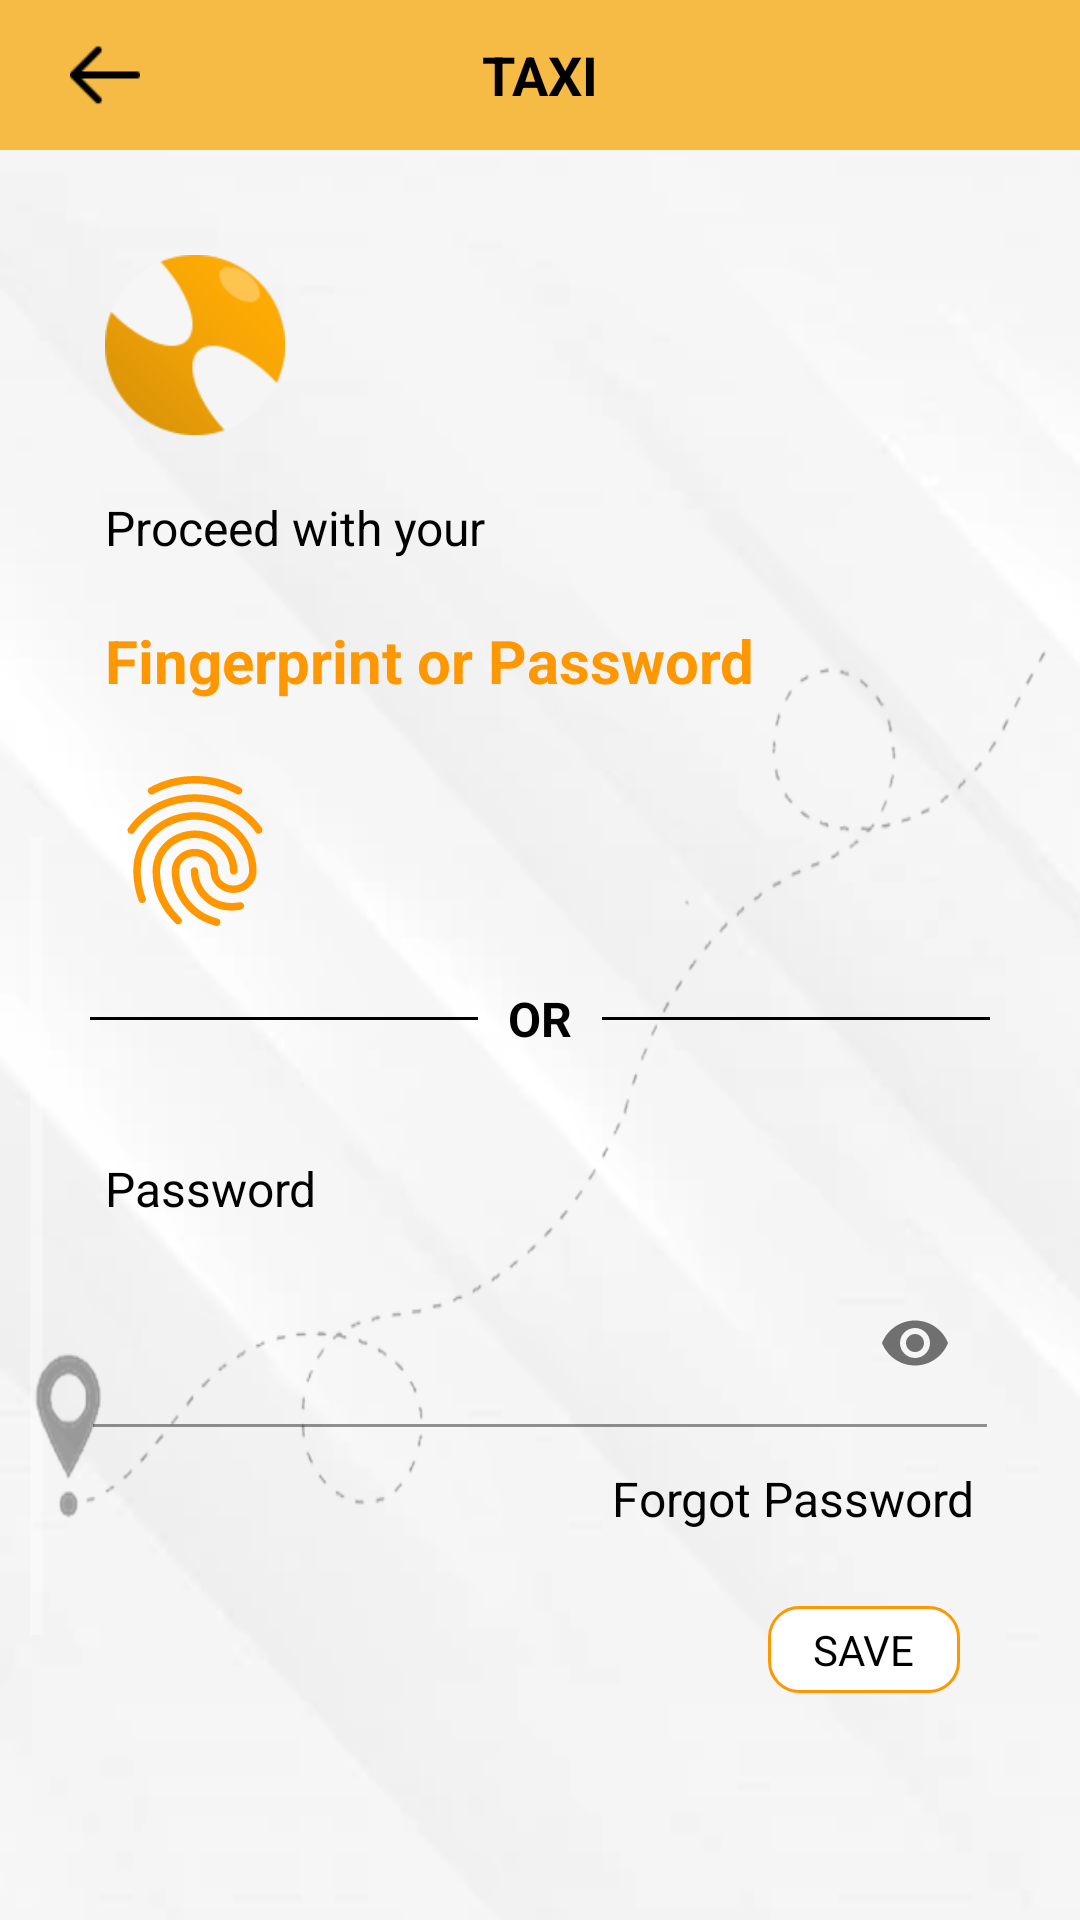

The Android layout XML behind this screen, and the referenced resources:
<!-- AndroidManifest.xml: application theme Theme.TaskMaticz -->
<!-- res/layout/layout_password.xml -->
<?xml version="1.0" encoding="utf-8"?>
<RelativeLayout xmlns:android="http://schemas.android.com/apk/res/android"
    xmlns:app="http://schemas.android.com/apk/res-auto"
    android:layout_width="match_parent"
    android:layout_height="match_parent"
    android:background="@drawable/image_layer2">

    <RelativeLayout
        android:id="@+id/layoutTop"
        android:layout_width="match_parent"
        android:layout_height="50dp"
        android:background="@drawable/image_bg_toolbar">

        <ImageView
            android:id="@+id/imageViewBack"
            android:layout_width="wrap_content"
            android:layout_height="wrap_content"
            android:layout_centerVertical="true"
            android:gravity="center"
            android:padding="15dp"
            android:src="@drawable/image_back" />

        <TextView
            android:layout_width="match_parent"
            android:layout_height="match_parent"
            android:gravity="center"
            android:text="taxi"
            android:textAllCaps="true"
            android:textColor="@color/black"
            android:textSize="18dp"
            android:textStyle="bold" />


    </RelativeLayout>

    <RelativeLayout
        android:layout_width="match_parent"
        android:layout_height="match_parent"
        android:layout_below="@+id/layoutTop">

        <RelativeLayout
            android:layout_width="match_parent"
            android:layout_height="400dp"
            android:layout_centerInParent="true"
            android:layout_margin="10dp"
            android:background="@drawable/image_bg_location" />

        <androidx.viewpager2.widget.ViewPager2
            android:id="@+id/viewPager2"
            android:layout_width="match_parent"
            android:layout_height="match_parent"
            android:layout_marginTop="3dp" />

    </RelativeLayout>

    <ScrollView
        android:layout_width="match_parent"
        android:layout_height="match_parent"
        android:layout_below="@+id/layoutTop"
        android:scrollbars="none">

        <LinearLayout
            android:id="@+id/layoutBottom"
            android:layout_width="match_parent"
            android:layout_height="match_parent"
            android:layout_margin="15dp"
            android:orientation="vertical">

            <ImageView
                android:layout_width="60dp"
                android:layout_height="60dp"
                android:layout_gravity="left"
                android:layout_marginLeft="20dp"
                android:layout_marginTop="20dp"
                android:src="@drawable/image_logo_copy" />

            <TextView
                android:layout_width="wrap_content"
                android:layout_height="wrap_content"
                android:layout_gravity="left"
                android:layout_marginLeft="20dp"
                android:layout_marginTop="20dp"
                android:text="Proceed with your"
                android:textAllCaps="false"
                android:textColor="@color/black"
                android:textSize="16dp" />

            <TextView
                android:layout_width="wrap_content"
                android:layout_height="wrap_content"
                android:layout_gravity="left"
                android:layout_marginLeft="20dp"
                android:layout_marginTop="20dp"
                android:text="Fingerprint or Password"
                android:textAllCaps="false"
                android:textColor="#FF9800"
                android:textSize="20dp"
                android:textStyle="bold" />

            <ImageView
                android:layout_width="60dp"
                android:layout_height="60dp"
                android:layout_gravity="left"
                android:layout_marginLeft="20dp"
                android:layout_marginTop="20dp"
                android:src="@drawable/ic_baseline_fingerprint_24" />

            <LinearLayout
                android:layout_width="match_parent"
                android:layout_height="match_parent"
                android:layout_margin="15dp"
                android:orientation="horizontal">

                <TextView
                    android:layout_width="match_parent"
                    android:layout_height="1dp"
                    android:layout_gravity="center"
                    android:layout_marginEnd="10dp"
                    android:layout_weight="1"
                    android:background="@color/black" />

                <TextView
                    android:layout_width="wrap_content"
                    android:layout_height="wrap_content"
                    android:layout_gravity="center"
                    android:text="OR"
                    android:textAllCaps="false"
                    android:textColor="@color/black"
                    android:textSize="16dp"
                    android:textStyle="bold" />

                <TextView
                    android:layout_width="match_parent"
                    android:layout_height="1dp"
                    android:layout_gravity="center"
                    android:layout_marginStart="10dp"
                    android:layout_weight="1"
                    android:background="@color/black" />

            </LinearLayout>

            <TextView
                android:layout_width="wrap_content"
                android:layout_height="wrap_content"
                android:layout_gravity="left"
                android:layout_marginLeft="20dp"
                android:layout_marginTop="20dp"
                android:text="Password"
                android:textAllCaps="false"
                android:textColor="@color/black"
                android:textSize="16dp" />


            <com.google.android.material.textfield.TextInputLayout
                android:id="@+id/text_input_layout_password"
                style="@style/Widget.Material3.AutoCompleteTextView.OutlinedBox.Dense"
                android:layout_width="match_parent"
                android:layout_height="wrap_content"
                app:passwordToggleEnabled="true">

                <EditText
                    android:id="@+id/appCompatEditTextPassword"
                    android:layout_width="match_parent"
                    android:layout_height="wrap_content"
                    android:inputType="textPassword"
                    android:background="@android:color/transparent"
                    android:textColor="@color/black" />
            </com.google.android.material.textfield.TextInputLayout>

            <TextView
                android:layout_width="wrap_content"
                android:layout_height="wrap_content"
                android:layout_gravity="right"
                android:layout_marginRight="20dp"
                android:text="Forgot Password"
                android:textAllCaps="false"
                android:textColor="@color/black"
                android:textSize="16dp" />

            <TextView
                android:id="@+id/textNext"
                android:layout_width="wrap_content"
                android:layout_height="wrap_content"
                android:layout_gravity="right"
                android:layout_margin="25dp"
                android:background="@drawable/bg_textview"
                android:paddingLeft="15dp"
                android:paddingTop="5dp"
                android:paddingRight="15dp"
                android:paddingBottom="5dp"
                android:text="Save"
                android:textAllCaps="true"
                android:textColor="@color/black"
                android:textSize="14dp" />

        </LinearLayout>

    </ScrollView>

</RelativeLayout>
<!-- resources referenced by this layout -->
<resources>
  <color name="black">#FF000000</color>
  <!-- drawable bg_textview (drawable) -->
  <?xml version="1.0" encoding="utf-8"?>
  <shape xmlns:android="http://schemas.android.com/apk/res/android"
      android:shape="rectangle">
  
      <stroke
          android:width="1dp"
          android:color="#FF9800" />
  
      <corners android:radius="10dp" />
  
      <gradient
          android:angle="180"
          android:endColor="@color/white"
          android:startColor="@color/white" />
  
  </shape>
  <!-- drawable ic_baseline_fingerprint_24: vector/xml drawable (drawable, 2386 chars, omitted) -->
  <!-- drawable image_back: png bitmap (drawable, 228 bytes) -->
  <!-- drawable image_bg_location: png bitmap (drawable, 62122 bytes) -->
  <!-- drawable image_bg_toolbar: png bitmap (drawable, 676 bytes) -->
  <!-- drawable image_layer2: png bitmap (drawable, 43854 bytes) -->
  <!-- drawable image_logo_copy: png bitmap (drawable, 4583 bytes) -->
  <style name="Theme.TaskMaticz" parent="Theme.MaterialComponents.DayNight.NoActionBar">
          
          <item name="colorPrimary">@color/purple_500</item>
          <item name="colorPrimaryVariant">@color/purple_700</item>
          <item name="colorOnPrimary">@color/white</item>
          
          <item name="colorSecondary">@color/teal_200</item>
          <item name="colorSecondaryVariant">@color/teal_700</item>
          <item name="colorOnSecondary">@color/black</item>
          
          <item name="android:statusBarColor" tools:targetApi="l">?attr/colorPrimaryVariant</item>
          
      </style>
  <color name="white">#FFFFFFFF</color>
  <color name="purple_500">@color/black</color>
  <color name="purple_700">@color/black</color>
  <color name="teal_200">#FF9800</color>
  <color name="teal_700">#FF018786</color>
</resources>
